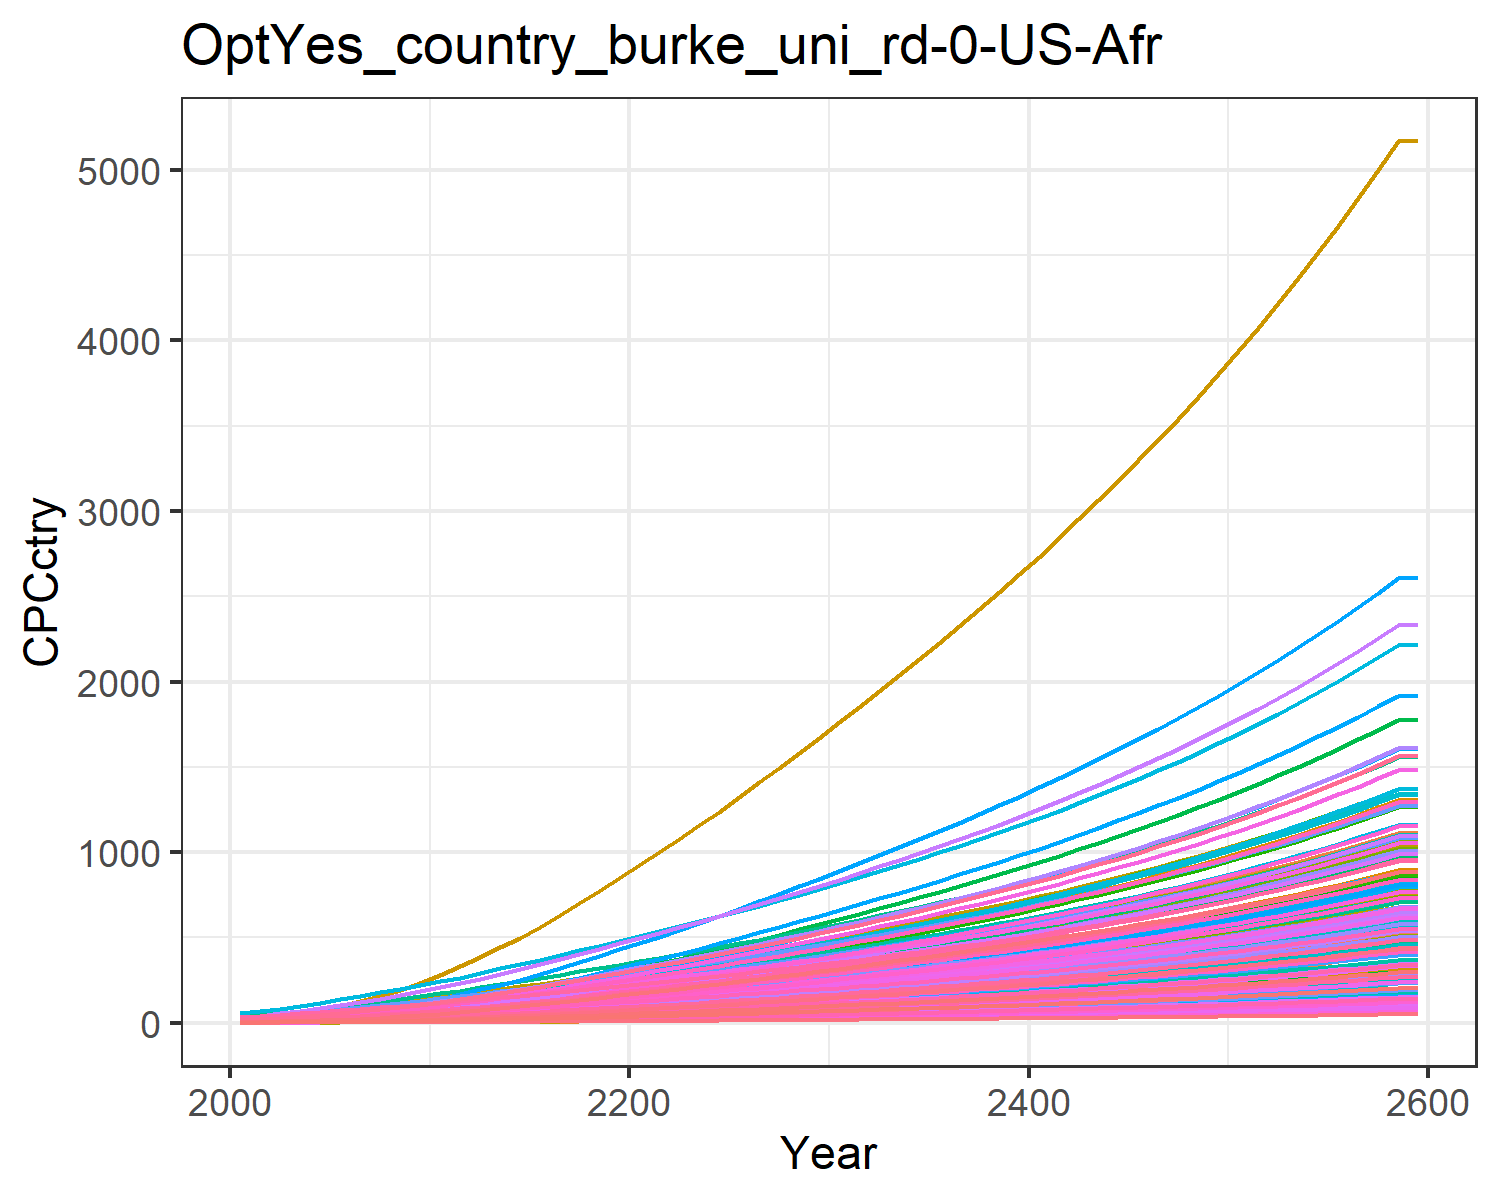

Data behind this chart, as committed beside it:
0.47799534880699657, 1.5172089596350464, 3.6587002052524857, 17.647131702112237, 8.017911542375288, 2.7352867630556976, 25.278795257021066, 28.205905369486054, 4.9567858294261535, 0.16857712759404087, 25.807752779485952, 0.5165520198965892, 0.42357364272332887, 0.9770088509658736, 5.938748996665168, 11.453028449161883, 12.049711835625262, 3.8997785351779353, 5.382383554541085, 3.243659915124978, 2.8791243062739316, 5.994985393343635, 7.058218048748718, 19.452832535313608
0.6262, 2.284, 4.708, 24.29, 11.2, 3.524, 29.77, 32.96, 6.378, 0.254, 30.14, 0.7774, 0.6376, 1.277, 7.646, 15.76, 16.81, 5.022, 6.935, 4.523, 4.02, 8.363, 9.841, 25.43
0.938, 3.43, 6.61, 31.95, 15.18, 4.954, 36.18, 41.13, 8.955, 0.3817, 37.59, 1.166, 0.9563, 1.908, 10.74, 20.73, 22.75, 7.059, 9.755, 6.12, 5.451, 11.32, 13.32, 37.97
1.336, 4.886, 8.857, 40.38, 19.78, 6.649, 42.9, 49.64, 12, 0.5443, 45.33, 1.66, 1.361, 2.71, 14.4, 26.2, 29.59, 9.469, 13.1, 7.958, 7.103, 14.73, 17.31, 53.9
1.839, 6.775, 11.48, 49.85, 25, 8.633, 49.91, 58.67, 15.55, 0.7555, 53.53, 2.3, 1.886, 3.718, 18.69, 32.33, 37.35, 12.29, 17.01, 10.04, 8.98, 18.6, 21.84, 73.92
2.443, 9.044, 14.52, 60, 30.8, 10.93, 57.27, 68.28, 19.66, 1.009, 62.26, 3.068, 2.516, 4.925, 23.64, 38.91, 45.93, 15.55, 21.54, 12.34, 11.06, 22.88, 26.85, 97.88
3.145, 11.62, 17.98, 70.76, 37.2, 13.56, 64.86, 78.41, 24.36, 1.298, 71.45, 3.938, 3.23, 6.323, 29.3, 45.88, 55.4, 19.29, 26.74, 14.88, 13.36, 27.6, 32.38, 125.6
3.957, 14.58, 21.85, 82.24, 44.18, 16.5, 72.71, 89.01, 29.6, 1.631, 81.05, 4.941, 4.054, 7.935, 35.63, 53.33, 65.72, 23.46, 32.54, 17.65, 15.87, 32.74, 38.4, 157.6
4.878, 17.94, 26.11, 94.42, 51.73, 19.74, 80.82, 100.1, 35.37, 2.01, 91.06, 6.078, 4.988, 9.761, 42.59, 61.22, 76.86, 28.05, 38.94, 20.63, 18.58, 38.3, 44.9, 193.9
5.927, 21.93, 30.54, 108.2, 59.79, 23.12, 88.63, 110.9, 41.38, 2.46, 100.9, 7.43, 6.1, 11.84, 49.86, 70.16, 88.76, 32.85, 45.62, 23.82, 21.48, 44.22, 51.84, 235.1
7.067, 26.35, 35.3, 123.1, 68.48, 26.74, 96.7, 122.2, 47.83, 2.961, 111.1, 8.931, 7.335, 14.09, 57.65, 79.83, 101.6, 37.99, 52.79, 27.25, 24.6, 50.61, 59.32, 279.9
8.405, 31.05, 40.31, 136, 76.84, 30.56, 104.4, 133, 54.63, 3.494, 120.9, 10.53, 8.65, 16.73, 65.86, 88.22, 113.9, 43.41, 60.34, 30.56, 27.61, 56.77, 66.52, 332.4
9.732, 36.03, 46.24, 152.3, 87.05, 35.08, 114.2, 146.7, 62.68, 4.059, 133.3, 12.22, 10.04, 19.35, 75.58, 98.76, 129, 49.82, 69.26, 34.61, 31.28, 64.29, 75.32, 384.6
11.16, 41.33, 52.39, 168.4, 97.39, 39.76, 123.7, 160, 71.04, 4.662, 145.4, 14.02, 11.53, 22.17, 85.66, 109.3, 144.3, 56.46, 78.51, 38.71, 34.99, 71.9, 84.25, 440.7
12.64, 46.89, 58.77, 184.8, 107.7, 44.61, 132.9, 172.8, 79.7, 5.297, 157, 15.92, 13.11, 25.1, 96.11, 119.9, 159.5, 63.34, 88.08, 42.79, 38.69, 79.48, 93.13, 499
14.25, 52.83, 65.36, 201.8, 118.5, 49.62, 142.5, 186.1, 88.66, 5.976, 169.1, 17.95, 14.79, 28.3, 106.9, 131, 175.7, 70.46, 97.96, 47.12, 42.6, 87.52, 102.6, 562.8
15.94, 59.05, 72.16, 219.3, 129.8, 54.77, 152.2, 199.6, 97.9, 6.687, 181.3, 20.09, 16.55, 31.67, 118, 142.3, 192.4, 77.78, 108.1, 51.6, 46.63, 95.82, 112.3, 630.2
17.71, 65.51, 79.13, 237.2, 141.3, 60.06, 161.9, 213.3, 107.4, 7.428, 193.8, 22.3, 18.39, 35.18, 129.5, 154, 209.5, 85.31, 118.6, 56.2, 50.76, 104.3, 122.3, 700.5
19.53, 72.19, 86.27, 255.5, 153, 65.48, 171.8, 227.1, 117.1, 8.193, 206.4, 24.6, 20.3, 38.83, 141.2, 165.9, 227, 93.01, 129.2, 60.91, 54.99, 113.1, 132.6, 773.4
21.42, 79.04, 93.56, 274.1, 165, 71.01, 181.9, 241.2, 127, 8.981, 219.2, 26.96, 22.25, 42.58, 153.1, 178, 244.9, 100.9, 140.1, 65.72, 59.31, 122, 143, 848.5
23.29, 85.84, 100.9, 292.3, 176.9, 76.57, 192, 255.4, 137.1, 9.764, 232.1, 29.3, 24.2, 46.32, 165.1, 189.9, 262.6, 108.8, 151.1, 70.47, 63.57, 130.8, 153.4, 923.5
25.17, 92.61, 108.3, 310.3, 188.7, 82.19, 202.2, 269.7, 147.2, 10.55, 245.1, 31.64, 26.15, 50.06, 177.3, 201.6, 280.2, 116.8, 162.2, 75.21, 67.82, 139.5, 163.7, 998.6
27.12, 99.33, 115.9, 329, 200.9, 87.94, 212.5, 284.3, 157.5, 11.32, 258.4, 33.96, 28.08, 53.94, 189.7, 213.8, 298.5, 125, 173.5, 80.1, 72.21, 148.6, 174.3, 1076
29.12, 106.3, 123.6, 348.2, 213.5, 93.79, 223, 299.1, 168, 12.13, 271.9, 36.38, 30.1, 57.91, 202.4, 226.3, 317.1, 133.3, 185.1, 85.12, 76.71, 157.8, 185.2, 1156
31.15, 113.5, 131.4, 367.8, 226.2, 99.74, 233.6, 314.1, 178.7, 12.97, 285.6, 38.87, 32.18, 61.96, 215.2, 239.1, 336.1, 141.7, 196.8, 90.23, 81.29, 167.3, 196.4, 1238
33.29, 121, 139.5, 388.3, 239.5, 105.9, 244.7, 329.8, 189.7, 13.83, 299.9, 41.45, 34.34, 66.2, 228.5, 252.5, 356, 150.4, 208.9, 95.57, 86.08, 177.2, 208, 1323
35.44, 128.5, 147.7, 409, 253, 112.1, 255.8, 345.7, 200.8, 14.71, 314.3, 44.06, 36.52, 70.46, 241.8, 265.9, 376, 159.2, 221.1, 100.9, 90.91, 187.1, 219.7, 1409
37.6, 136.1, 155.9, 429.8, 266.5, 118.3, 267.1, 361.7, 212.1, 15.6, 328.8, 46.7, 38.73, 74.74, 255.3, 279.5, 396.2, 168.1, 233.4, 106.4, 95.77, 197.1, 231.5, 1495
39.78, 143.7, 164.2, 450.8, 280.2, 124.6, 278.4, 377.9, 223.4, 16.49, 343.6, 49.36, 40.96, 79.04, 269, 293.2, 416.6, 177.1, 245.9, 111.8, 100.7, 207.2, 243.4, 1582
41.98, 151.5, 172.6, 472.1, 294, 131, 289.9, 394.3, 234.9, 17.4, 358.5, 52.06, 43.21, 83.38, 282.9, 307.1, 437.3, 186.2, 258.5, 117.4, 105.7, 217.5, 255.5, 1670
44.23, 159.4, 181.3, 493.9, 308.3, 137.7, 301.9, 411.5, 246.8, 18.33, 374.1, 54.82, 45.53, 87.83, 297.1, 321.4, 458.6, 195.6, 271.5, 123.1, 110.8, 228.1, 267.9, 1760
46.53, 167.5, 190.2, 516.4, 323.1, 144.4, 314.2, 429.2, 259, 19.28, 390.2, 57.64, 47.9, 92.36, 311.8, 336, 480.5, 205.3, 284.9, 129, 116.1, 239, 280.8, 1852
48.84, 175.6, 199.2, 539, 337.8, 151.3, 326.6, 447, 271.2, 20.24, 406.4, 60.48, 50.28, 96.91, 326.5, 350.8, 502.6, 215, 298.4, 134.9, 121.4, 249.9, 293.6, 1944
51.18, 183.8, 208.2, 561.9, 352.8, 158.2, 339.2, 465.1, 283.6, 21.21, 422.8, 63.34, 52.68, 101.5, 341.4, 365.8, 524.9, 224.8, 312, 140.9, 126.8, 261, 306.7, 2037
53.54, 192.1, 217.4, 585.2, 368, 165.2, 352, 483.4, 296.2, 22.19, 439.5, 66.23, 55.12, 106.1, 356.6, 381, 547.5, 234.8, 325.8, 147, 132.3, 272.2, 319.9, 2132
55.94, 200.5, 226.7, 609, 383.5, 172.3, 365, 502.2, 309, 23.18, 456.5, 69.17, 57.59, 110.8, 372, 396.5, 570.6, 244.9, 339.9, 153.2, 137.8, 283.6, 333.4, 2227
58.38, 209, 236.3, 633.2, 399.2, 179.6, 378.3, 521.4, 322.1, 24.19, 474, 72.15, 60.1, 115.6, 387.7, 412.3, 594.1, 255.2, 354.2, 159.5, 143.5, 295.3, 347.1, 2325
60.87, 217.7, 246, 658, 415.4, 187, 391.9, 541.1, 335.4, 25.22, 491.9, 75.19, 62.66, 120.5, 403.7, 428.5, 618.1, 265.8, 368.8, 166, 149.3, 307.2, 361.2, 2424
63.4, 226.5, 255.9, 683.3, 431.8, 194.6, 405.9, 561.3, 349, 26.27, 510.2, 78.28, 65.26, 125.4, 420.1, 445.1, 642.7, 276.5, 383.8, 172.6, 155.2, 319.4, 375.5, 2525
65.98, 235.5, 266.1, 709.3, 448.7, 202.3, 420.2, 582, 362.9, 27.34, 529, 81.43, 67.92, 130.5, 436.8, 462.1, 667.8, 287.6, 399.1, 179.3, 161.3, 331.8, 390.2, 2628
68.62, 244.6, 276.5, 735.9, 466, 210.2, 434.8, 603.2, 377.2, 28.43, 548.3, 84.65, 70.64, 135.6, 454, 479.5, 693.6, 298.8, 414.7, 186.3, 167.5, 344.6, 405.3, 2733
71.31, 254, 287.1, 763.2, 483.7, 218.4, 449.9, 625.1, 391.7, 29.54, 568.1, 87.94, 73.42, 140.9, 471.5, 497.3, 720, 310.4, 430.7, 193.3, 173.9, 357.7, 420.7, 2840
74.07, 263.5, 298, 791.2, 501.9, 226.7, 465.3, 647.5, 406.7, 30.69, 588.5, 91.3, 76.26, 146.3, 489.5, 515.6, 747.1, 322.2, 447.2, 200.6, 180.5, 371.1, 436.6, 2950
76.89, 273.3, 309.2, 820, 520.6, 235.3, 481.2, 670.6, 422.1, 31.86, 609.4, 94.74, 79.16, 151.7, 508, 534.5, 775, 334.4, 464, 208.1, 187.2, 384.9, 452.8, 3063
79.79, 283.3, 320.7, 849.5, 539.8, 244, 497.5, 694.4, 437.8, 33.05, 631, 98.26, 82.14, 157.4, 526.9, 553.8, 803.6, 346.9, 481.3, 215.8, 194.1, 399, 469.5, 3178
82.75, 293.5, 332.5, 879.9, 559.5, 253, 514.2, 718.8, 454, 34.28, 653.2, 101.9, 85.2, 163.1, 546.4, 573.7, 833, 359.7, 499.1, 223.7, 201.2, 413.6, 486.7, 3296
85.79, 304, 344.6, 911.1, 579.7, 262.3, 531.4, 743.9, 470.6, 35.54, 676, 105.6, 88.33, 169, 566.4, 594.1, 863.2, 372.8, 517.4, 231.8, 208.5, 428.5, 504.4, 3417
88.91, 314.8, 357, 943.3, 600.6, 271.8, 549.2, 769.9, 487.7, 36.84, 699.5, 109.4, 91.55, 175.1, 587, 615.2, 894.3, 386.4, 536.2, 240.1, 216, 443.9, 522.6, 3542
92.12, 325.8, 369.8, 976.3, 622.1, 281.6, 567.4, 796.5, 505.3, 38.17, 723.7, 113.3, 94.86, 181.3, 608.1, 636.8, 926.3, 400.3, 555.5, 248.7, 223.7, 459.7, 541.3, 3670
95.41, 337.1, 383, 1010, 644.1, 291.7, 586.1, 824, 523.4, 39.53, 748.7, 117.3, 98.25, 187.7, 629.9, 659.1, 959.2, 414.6, 575.3, 257.6, 231.6, 476, 560.5, 3801
98.79, 348.8, 396.5, 1045, 666.9, 302.1, 605.4, 852.4, 542, 40.94, 774.4, 121.4, 101.7, 194.2, 652.3, 682.1, 993.1, 429.4, 595.8, 266.7, 239.8, 492.8, 580.3, 3936
102.3, 360.7, 410.5, 1082, 690.3, 312.8, 625.3, 881.6, 561.2, 42.38, 800.9, 125.6, 105.3, 200.9, 675.4, 705.8, 1028, 444.5, 616.9, 276.1, 248.3, 510.1, 600.8, 4075
105.9, 373, 424.9, 1119, 714.5, 323.8, 645.8, 911.7, 580.9, 43.86, 828.3, 130, 109, 207.8, 699.2, 730.2, 1064, 460.2, 638.6, 285.8, 257, 527.9, 621.8, 4217
109.5, 385.6, 439.7, 1157, 739.4, 335.1, 666.9, 942.8, 601.3, 45.39, 856.5, 134.4, 112.8, 214.9, 723.6, 755.3, 1101, 476.3, 660.9, 295.7, 265.9, 546.2, 643.5, 4364
113.3, 398.6, 454.9, 1197, 765, 346.8, 688.6, 974.8, 622.3, 46.97, 885.5, 139, 116.8, 222.3, 748.9, 781.2, 1140, 492.9, 684, 306, 275.2, 565.1, 665.9, 4516
117.2, 411.9, 470.6, 1238, 791.5, 358.8, 710.9, 1008, 643.9, 48.59, 915.5, 143.8, 120.8, 229.8, 774.9, 808, 1179, 510, 707.7, 316.6, 284.7, 584.7, 689, 4671
121.3, 425.7, 486.8, 1280, 818.8, 371.3, 734, 1042, 666.2, 50.26, 946.5, 148.7, 124.9, 237.5, 801.8, 835.5, 1220, 527.7, 732.2, 327.6, 294.5, 604.8, 712.8, 4832
125.4, 439.8, 503.6, 1323, 847, 384.1, 757.7, 1077, 689.2, 51.98, 978.4, 153.7, 129.2, 245.5, 829.5, 864, 1262, 545.9, 757.5, 338.9, 304.7, 625.5, 737.4, 4997
129.7, 454.4, 520.8, 1368, 876, 397.3, 782.2, 1113, 713, 53.75, 1011, 158.9, 133.6, 253.7, 858, 893.4, 1305, 564.7, 783.6, 350.5, 315.1, 646.9, 762.7, 5168
129.7, 454.4, 520.8, 1368, 876, 397.3, 782.2, 1113, 713, 53.75, 1011, 158.9, 133.6, 253.7, 858, 893.4, 1305, 564.7, 783.6, 350.5, 315.1, 646.9, 762.7, 5168
